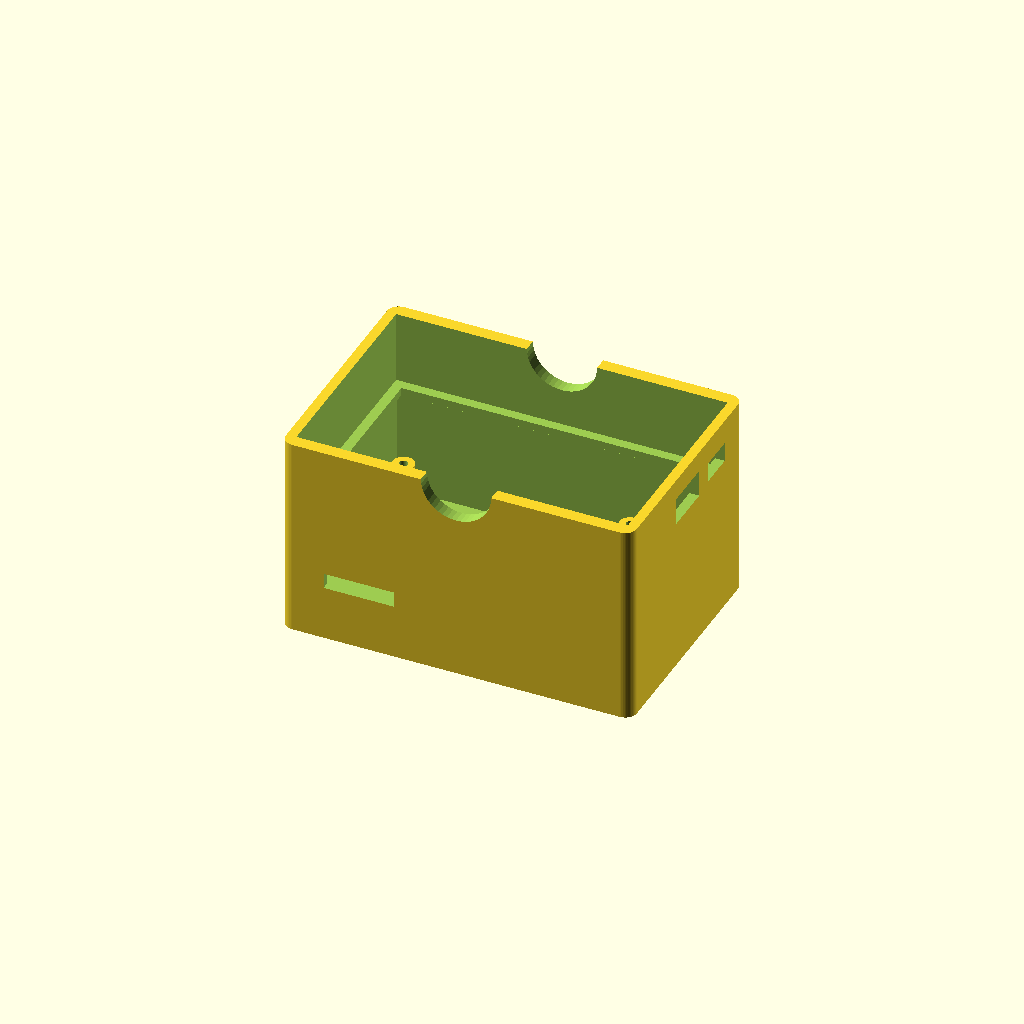
Cell 1: the model at its default parameters.
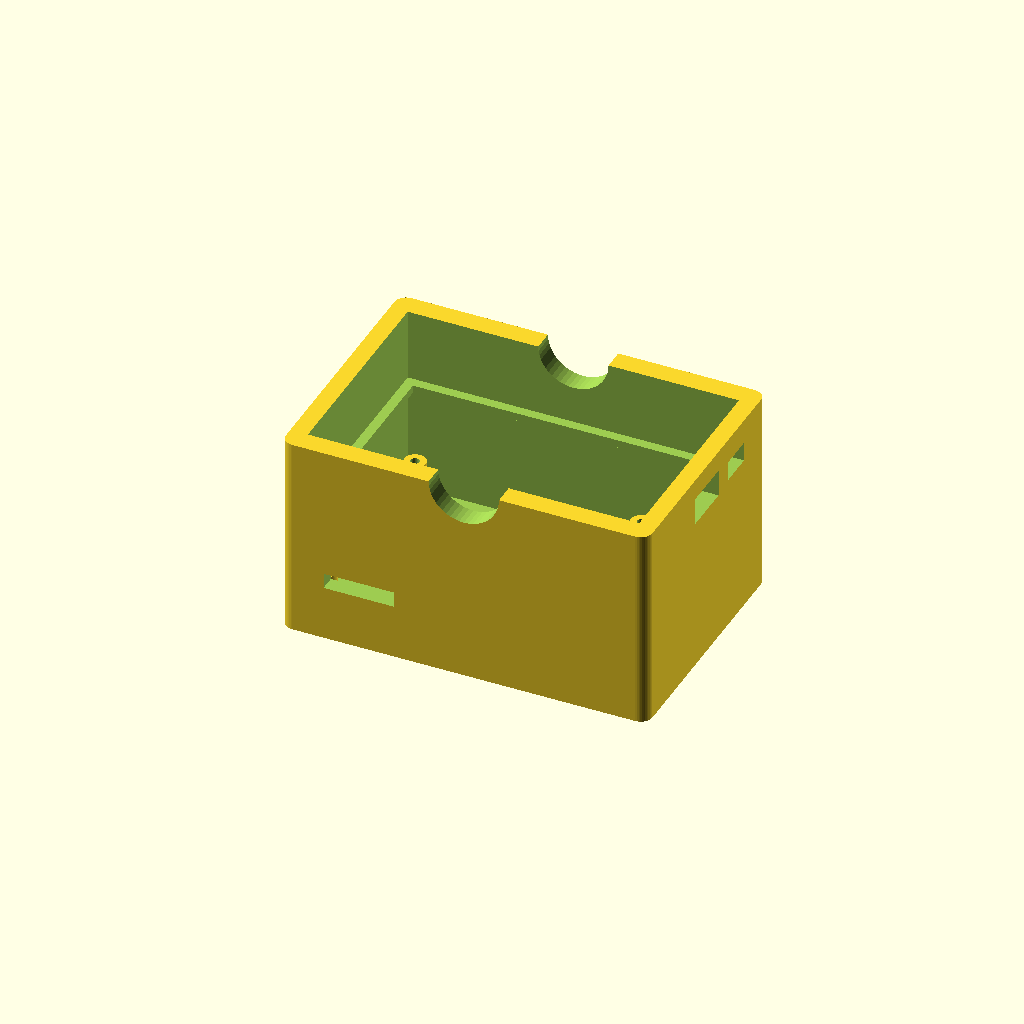
Cell 2: wall = 4 (everything else at default).
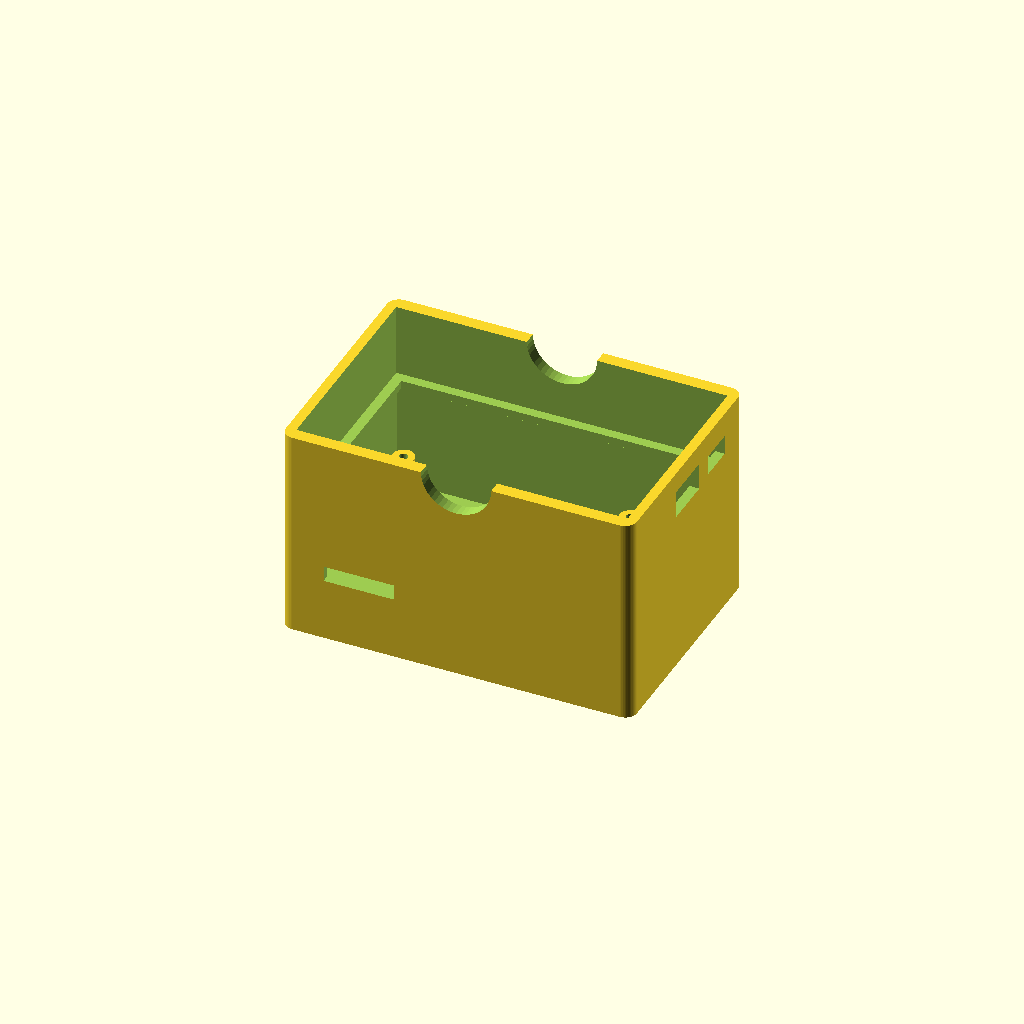
Cell 3 — floor_t set to 4, the other parameters unchanged.
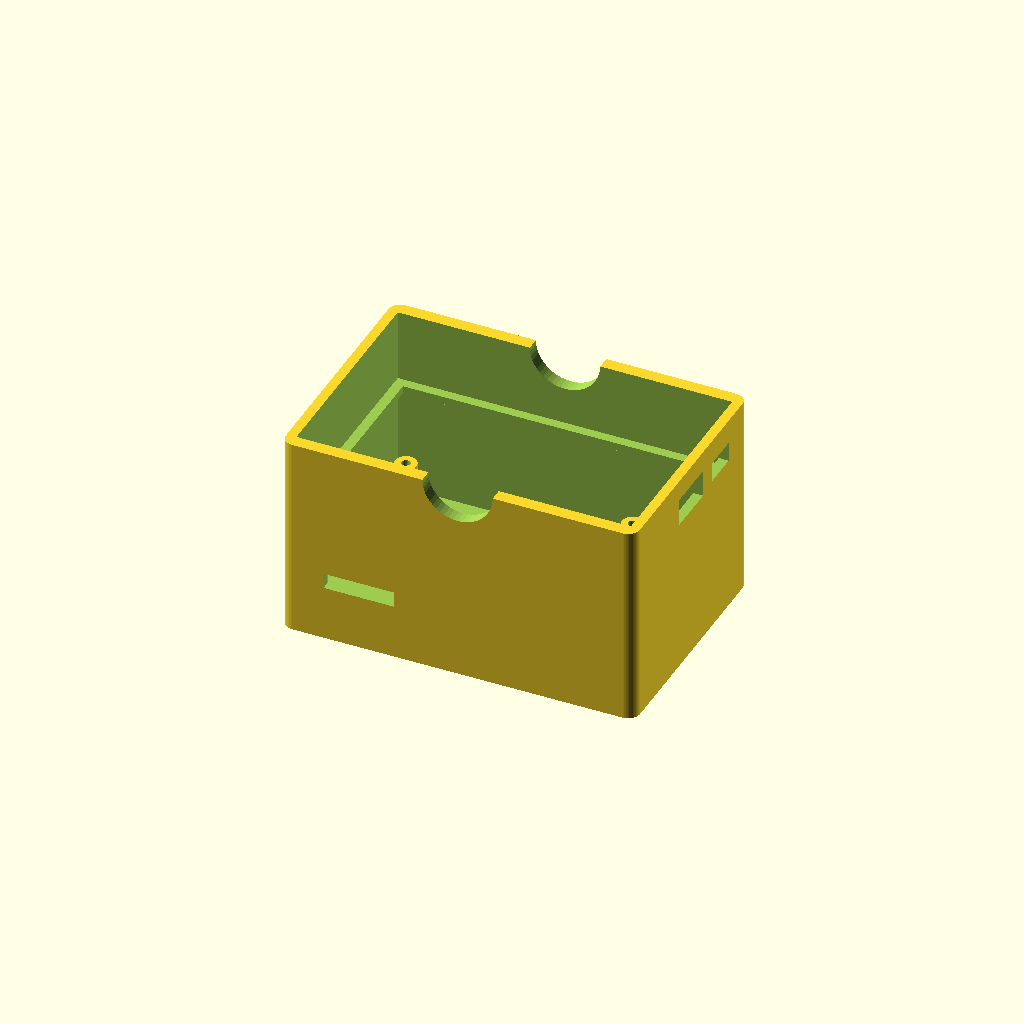
Cell 4: clear = 0.8 (everything else at default).
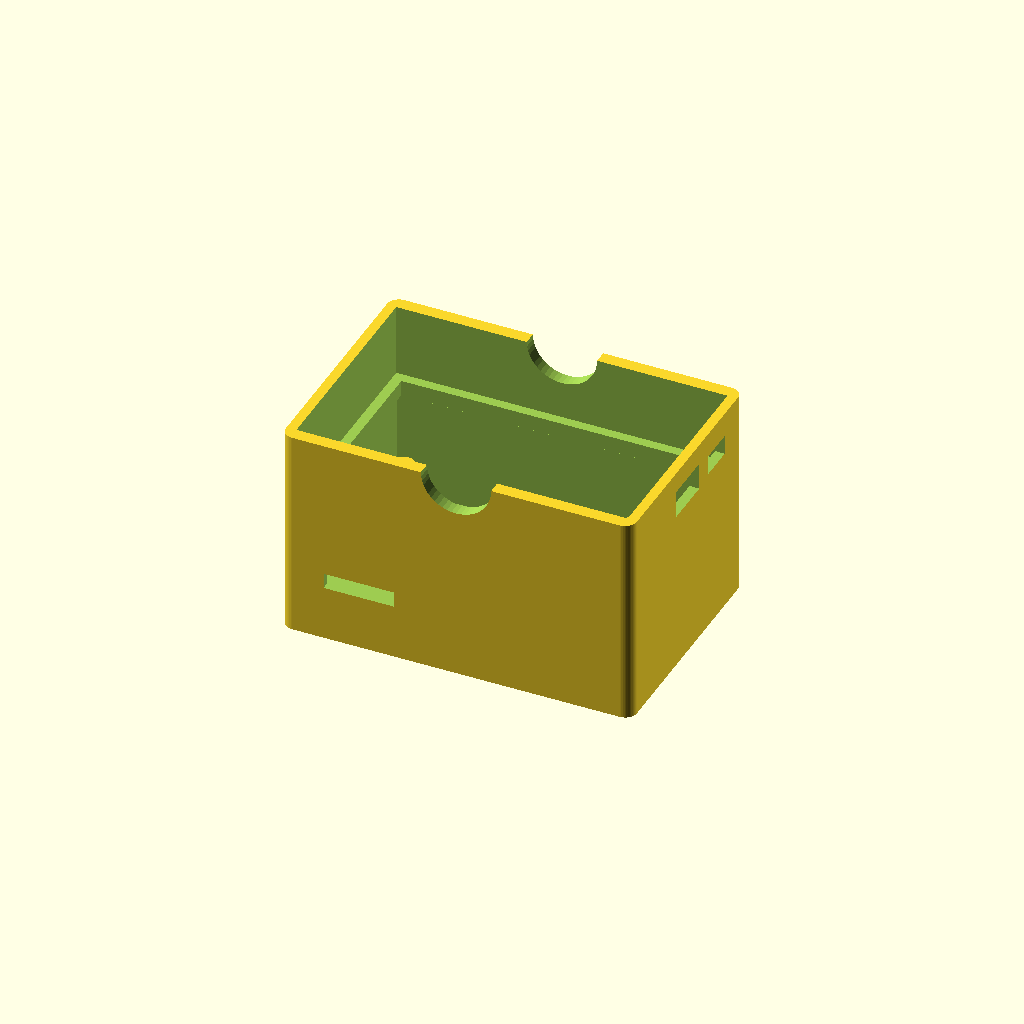
Cell 5: the same model with ledge_t = 4.
One fixed orthographic camera (rotation 55°, 0°, 25°; colour scheme Cornfield) for every cell.
The OpenSCAD source (enclosure/enclosure.scad):
// Kent Pager enclosure: a one-piece "sled" behind an M5Stack Cardputer ADV.
//
// Layout, bottom to top:
//   floor
//   lower bay: modem LiPo + 5 V boost/charger board (between the HAT's standoff rows)
//   Waveshare SIM7670G HAT on four standoffs
//   ledge the Cardputer rests on
//   pocket: Cardputer, front (keyboard + screen) facing up and fully exposed
//
// Print floor-down. Units: mm.
//
// Every value marked MEASURE is an estimate. Measure your actual parts and
// adjust before printing. Print a test first: the cutout positions for the
// Cardputer's USB-C port and power switch, and the HAT's SIM slot, are guesses.

/* ---------- print / fit ---------- */
wall      = 2.0;   // outer wall thickness
floor_t   = 2.0;   // floor thickness
clear     = 0.4;   // clearance per side around parts
ledge_t   = 2.0;   // thickness of the ledge under the Cardputer
ledge_w   = 2.5;   // how far the ledge sticks in under the Cardputer
proud     = 1.0;   // how far the Cardputer's front sits above the walls
$fn = 48;

/* ---------- parts ---------- */
cp        = [84.0, 54.0, 19.6];   // Cardputer ADV, from M5Stack docs
hat       = [85.0, 56.7];         // Waveshare SIM7670G HAT footprint, from Waveshare
hat_pcb   = 1.6;
hat_above = 16.0;   // MEASURE: tallest part above the HAT PCB (USB-A ports, antenna connectors)
lower_h   = 10.0;   // MEASURE: tallest part below the HAT (battery ~7, PowerBoost 1000C ~9)

// HAT mounting holes, relative to the HAT's corner. Raspberry Pi HAT pattern
// (58 x 49 mm, 3.5 mm in from the edge). MEASURE on the Waveshare board.
hat_holes = [[3.5, 3.5], [61.5, 3.5], [3.5, 52.5], [61.5, 52.5]];
standoff_d    = 5.5;
standoff_hole = 2.2;   // M2.5 self-tapping screw; use 3.2 for heat-set inserts

/* ---------- derived ---------- */
bay       = [max(hat[0], cp[0]) + 2*clear, max(hat[1], cp[1]) + 2*clear];
bay_h     = lower_h + 1 + hat_pcb + hat_above + 1;
pocket    = [cp[0] + 2*clear, cp[1] + 2*clear];
pocket_d  = cp[2] - proud;
outer     = [bay[0] + 2*wall, bay[1] + 2*wall, floor_t + bay_h + ledge_t + pocket_d];
z_ledge   = floor_t + bay_h;           // underside of ledge
z_pocket  = z_ledge + ledge_t;         // Cardputer back rests here
standoff_h = lower_h + 1;

/* ---------- cutouts ----------
   Each cutout: [wall, offset along wall from its left end, z of center, width, height]
   wall: "x0" = left end, "x1" = right end, "y0" = front long side, "y1" = back long side.
*/
cutouts = [
  // USB-C charging socket (panel-mount or breakout) for the modem battery charger, lower bay
  ["x0", outer[1]/2, floor_t + 5, 10.0, 4.5],
  // Cardputer's own USB-C port (charging + firmware). MEASURE position.
  ["x1", outer[1]/2, z_pocket + cp[2]/2, 13.0, 7.0],
  // Cardputer power switch. MEASURE position.
  ["x1", outer[1]/2 + 16, z_pocket + cp[2]/2, 9.0, 5.0],
  // SIM card access slot at HAT level. MEASURE position on the HAT.
  ["y0", 20, floor_t + standoff_h + hat_pcb + 1.5, 18.0, 4.0],
];

// Finger notches on the long walls so the Cardputer can be lifted out.
notch_r = 9;

/* ---------- model ---------- */
module rrect(size, h, r = 2) {
  linear_extrude(h)
    offset(r) offset(-r) square(size);
}

module cutout(c) {
  w = c[0]; off = c[1]; z = c[2]; cw = c[3]; ch = c[4];
  d = wall * 4;
  if (w == "x0") translate([-wall, off - cw/2, z - ch/2]) cube([d, cw, ch]);
  if (w == "x1") translate([outer[0] - 3*wall, off - cw/2, z - ch/2]) cube([d, cw, ch]);
  if (w == "y0") translate([off - cw/2, -wall, z - ch/2]) cube([cw, d, ch]);
  if (w == "y1") translate([off - cw/2, outer[1] - 3*wall, z - ch/2]) cube([cw, d, ch]);
}

module shell() {
  difference() {
    rrect([outer[0], outer[1]], outer[2], 3);

    // lower bay + HAT space
    translate([wall, wall, floor_t]) cube([bay[0], bay[1], bay_h + 0.01]);

    // 45-degree chamfer under the ledge so it prints without supports
    hull() {
      translate([wall, wall, z_ledge - 3]) cube([bay[0], bay[1], 0.01]);
      translate([(outer[0] - pocket[0])/2 + ledge_w, (outer[1] - pocket[1])/2 + ledge_w, z_ledge])
        cube([pocket[0] - 2*ledge_w, pocket[1] - 2*ledge_w, 0.01]);
    }

    // opening through the ledge (wires to the Cardputer's EXT header pass here)
    translate([(outer[0] - pocket[0])/2 + ledge_w, (outer[1] - pocket[1])/2 + ledge_w, z_ledge - 1])
      cube([pocket[0] - 2*ledge_w, pocket[1] - 2*ledge_w, ledge_t + 2]);

    // Cardputer pocket
    translate([(outer[0] - pocket[0])/2, (outer[1] - pocket[1])/2, z_pocket])
      cube([pocket[0], pocket[1], pocket_d + 1]);

    // finger notches
    for (y = [0, outer[1]])
      translate([outer[0]/2, y, outer[2]]) rotate([90, 0, 0])
        cylinder(r = notch_r, h = wall * 4, center = true);

    for (c = cutouts) cutout(c);
  }

  // HAT standoffs
  for (h = hat_holes)
    translate([wall + clear + h[0], wall + clear + h[1], floor_t - 0.01])
      difference() {
        cylinder(d = standoff_d, h = standoff_h);
        cylinder(d = standoff_hole, h = standoff_h + 1);
      }
}

module ghosts_solid() {
  color("dimgray")   translate([(outer[0] - cp[0])/2, (outer[1] - cp[1])/2, z_pocket]) cube(cp);
  color("seagreen")  translate([wall + clear, wall + clear, floor_t + standoff_h]) cube([hat[0], hat[1], hat_pcb]);
  color("seagreen", 0.5) translate([wall + clear + 5, wall + clear + 5, floor_t + standoff_h + hat_pcb]) cube([hat[0] - 10, hat[1] - 10, hat_above]);
  color("orange")    translate([wall + 25, wall + 11, floor_t]) cube([60, 36, 7]);
  color("royalblue") translate([wall + 1, wall + 11, floor_t]) cube([22.9, 36.2, 9]);
}

/* ---------- optional ghost parts for checking fit (not printed) ---------- */
show_parts = false;
module ghosts() {
  // Cardputer
  %translate([(outer[0] - cp[0])/2, (outer[1] - cp[1])/2, z_pocket]) cube(cp);
  // HAT
  %translate([wall + clear, wall + clear, floor_t + standoff_h]) cube([hat[0], hat[1], hat_pcb + hat_above]);
  // battery 60 x 36 x 7 (e.g. 2000 mAh) and PowerBoost 1000C 36.2 x 22.9
  %translate([wall + 25, wall + 11, floor_t]) cube([60, 36, 7]);
  %translate([wall + 1, wall + 11, floor_t]) cube([22.9, 36.2, 9]);
}

section = false;   // true = cut away the front half to show the inside
if (section) {
  intersection() {
    union() { shell(); if (show_parts) ghosts_solid(); }
    translate([-1, outer[1]/2, -1]) cube([outer[0] + 2, outer[1], outer[2] + 2]);
  }
} else {
  shell();
  if (show_parts) ghosts();
}

echo(str("Outer size (mm): ", outer));
echo(str("Outer size (in): ", [for (v = outer) round(v / 25.4 * 100) / 100]));
Customizer parameters (derived from the source; name, type, default, range or options):
wall: number, default 2
floor_t: number, default 2
clear: number, default 0.4
ledge_t: number, default 2
ledge_w: number, default 2.5
proud: number, default 1
cp: vector, default [84, 54, 19.6]
hat: vector, default [85, 56.7]
hat_pcb: number, default 1.6
hat_above: number, default 16
lower_h: number, default 10
standoff_d: number, default 5.5
standoff_hole: number, default 2.2
notch_r: number, default 9
